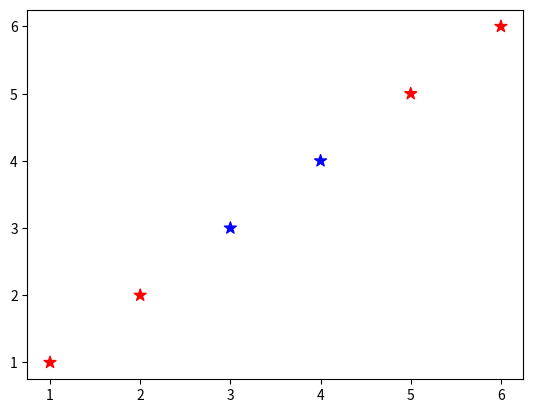

Source code (Python):
# -*- coding:utf8 -*-
# @TIME     : 2019/4/1 20:41
# [redacted]
# @File     : colorful_point.py

import numpy as np
import matplotlib.pyplot as plt

a = np.array([1,2,3,4,5,6])
b = a[:]

plt.scatter(a,b,c=['r','r','b','b','r','r'],s=80, marker='*')
plt.show()